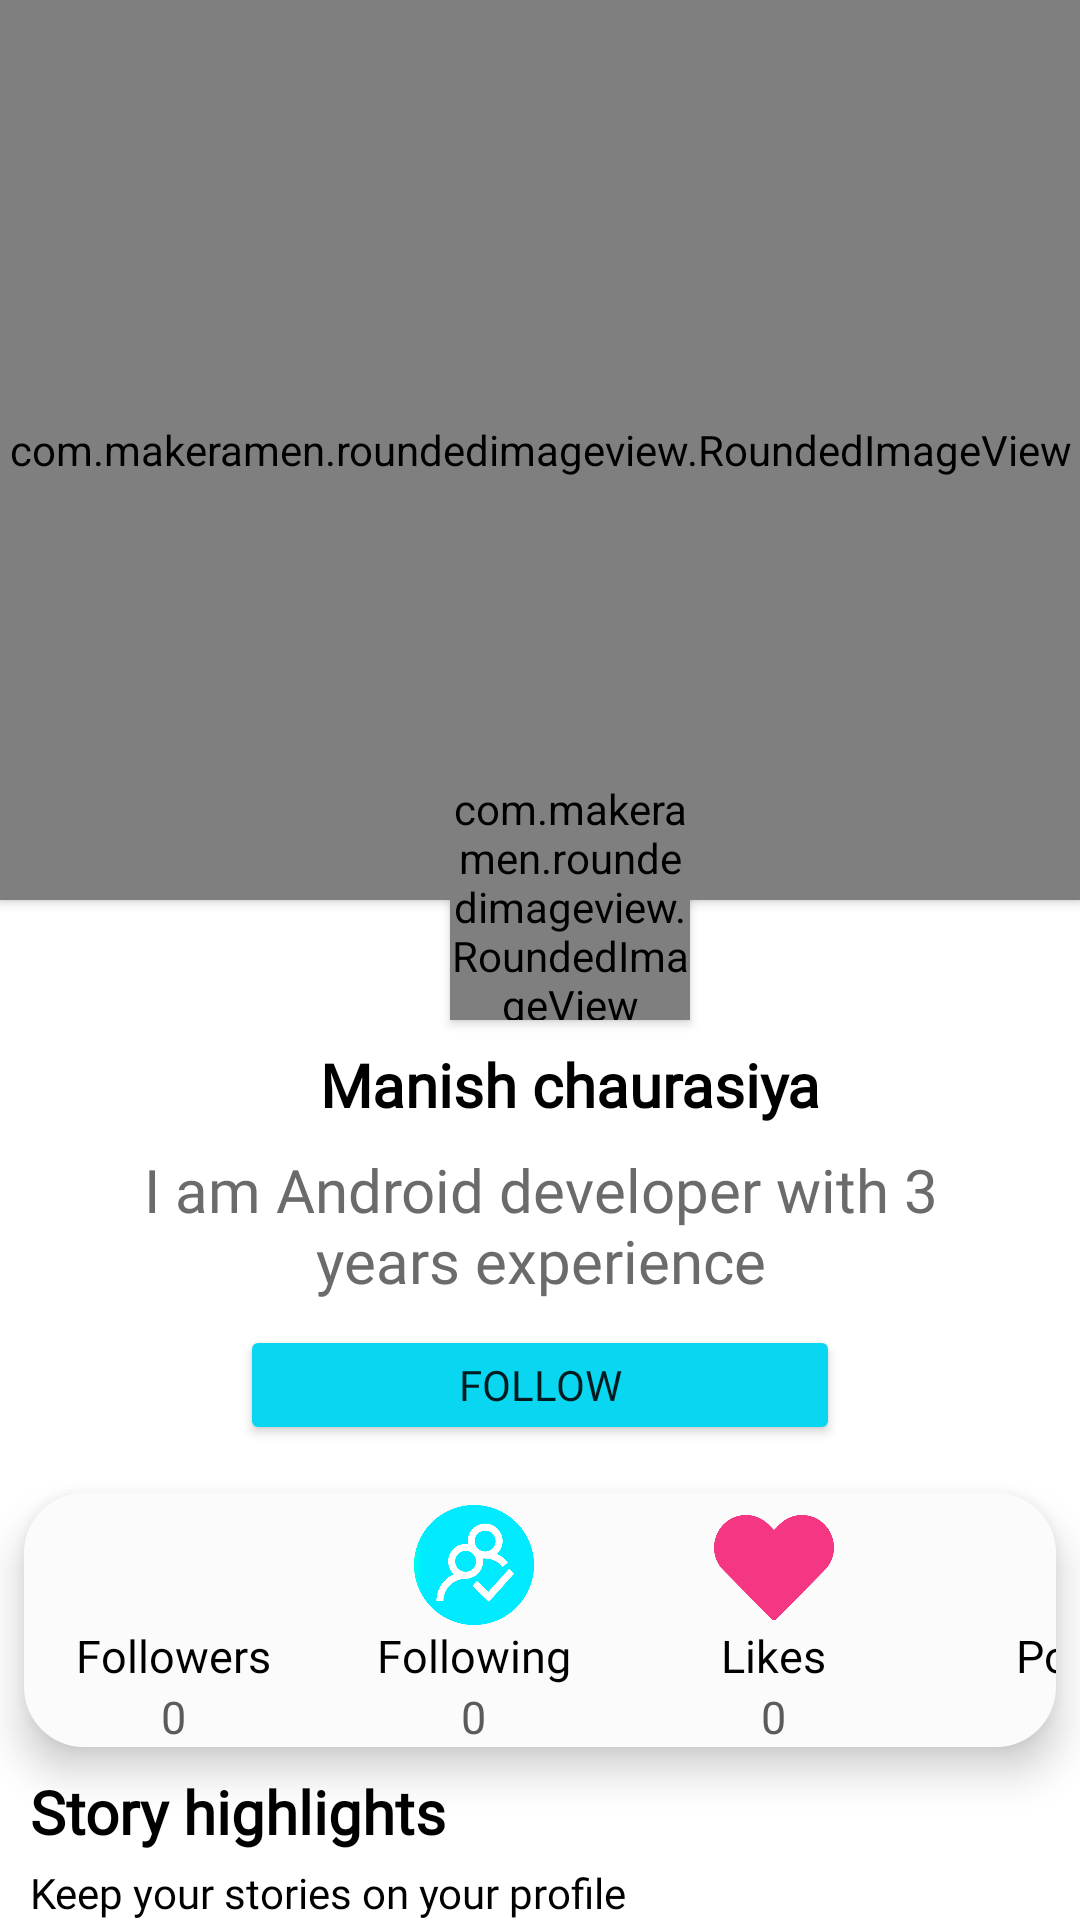

This screen was rendered from an Android layout file. Write that file and the resources it references.
<!-- AndroidManifest.xml: application theme Theme.Crcle -->
<!-- res/layout/fragment_see__user_.xml -->
<?xml version="1.0" encoding="utf-8"?>
<androidx.constraintlayout.widget.ConstraintLayout xmlns:android="http://schemas.android.com/apk/res/android"
    xmlns:app="http://schemas.android.com/apk/res-auto"
    xmlns:tools="http://schemas.android.com/tools"
    android:id="@+id/frameLayout2"
    android:layout_width="match_parent"
    android:layout_height="match_parent"
    tools:context=".fragments.See_User_Fragment">

    <com.makeramen.roundedimageview.RoundedImageView
        android:id="@+id/user_background"
        android:layout_width="match_parent"
        android:layout_height="300sp"
        android:background="@drawable/face"
        android:elevation="2sp"
        android:scaleType="centerCrop"
        app:layout_constraintEnd_toEndOf="parent"
        app:layout_constraintHorizontal_bias="0.0"
        app:layout_constraintStart_toStartOf="parent"
        app:layout_constraintTop_toTopOf="parent"
        app:riv_border_width="3dip"
        app:riv_corner_radius_bottom_left="25sp"
        app:riv_corner_radius_bottom_right="25sp"
        app:riv_mutate_background="true"
        tools:ignore="MissingConstraints" />

    <com.makeramen.roundedimageview.RoundedImageView
        android:id="@+id/user_profile"
        android:layout_width="80sp"
        android:layout_height="80sp"
        android:background="@drawable/us"
        android:elevation="2sp"
        android:scaleType="centerCrop"
        app:layout_constraintBottom_toBottomOf="@+id/user_background"
        app:layout_constraintEnd_toEndOf="parent"
        app:layout_constraintHorizontal_bias="0.536"
        app:layout_constraintStart_toStartOf="@+id/user_background"
        app:layout_constraintTop_toBottomOf="@+id/user_background"
        app:riv_border_color="#00BCD4"
        app:riv_border_width="3dip"
        app:riv_corner_radius="20dip"
        app:riv_mutate_background="true"
        tools:ignore="MissingConstraints" />

    <TextView
        android:id="@+id/user_name"
        android:layout_width="wrap_content"
        android:layout_height="wrap_content"
        android:layout_marginTop="8dp"
        android:text="Manish chaurasiya"
        android:fontFamily="@font/fonts"
        android:textColor="@color/black"
        android:textStyle="bold"
        android:gravity="center"
        android:maxLines="1"
        android:textSize="20sp"
        app:layout_constraintEnd_toEndOf="@+id/user_profile"
        app:layout_constraintStart_toStartOf="@+id/user_profile"
        app:layout_constraintTop_toBottomOf="@+id/user_profile" />

    <TextView
        android:id="@+id/user_bio"
        android:layout_width="0dp"
        android:layout_height="wrap_content"
        android:layout_marginStart="32dp"
        android:layout_marginTop="8dp"
        android:layout_marginEnd="32dp"
        android:fontFamily="@font/fonts"
        android:text="I am Android developer with 3 years experience"
        android:textAlignment="center"
        android:maxLines="3"
        android:textSize="20sp"
        android:textColor="#6C6B6B"
        app:layout_constraintEnd_toEndOf="parent"
        app:layout_constraintStart_toStartOf="parent"
        app:layout_constraintTop_toBottomOf="@+id/user_name" />

    <LinearLayout
        android:id="@+id/linearLayout"
        android:layout_width="match_parent"
        android:layout_height="wrap_content"
        android:layout_marginStart="8dp"
        android:layout_marginTop="16dp"
        android:layout_marginEnd="8dp"
        android:background="@drawable/background"
        android:elevation="8sp"
        app:layout_constraintEnd_toEndOf="parent"
        app:layout_constraintStart_toStartOf="parent"
        app:layout_constraintTop_toBottomOf="@+id/follow_btn">

        <LinearLayout
            android:id="@+id/total_followers"
            android:layout_width="100sp"
            android:layout_height="wrap_content"
            android:gravity="center"
            android:orientation="vertical"
            android:paddingTop="4sp">

            <ImageView
                android:id="@+id/follower_img"
                android:layout_width="40sp"
                android:layout_height="40sp"
                android:layout_gravity="center"
                android:src="@drawable/follower" />

            <TextView
                android:layout_width="wrap_content"
                android:layout_height="wrap_content"
                android:layout_gravity="center"
                android:fontFamily="@font/fonts"
                android:text="Followers"
                android:textColor="@color/black"
                android:textSize="15sp" />

            <TextView
                android:id="@+id/followers"
                android:layout_width="wrap_content"
                android:layout_height="wrap_content"
                android:layout_gravity="center"
                android:fontFamily="@font/fonts"
                android:text="0"
                android:textColor="#5C5B5B"
                android:textSize="15sp" />
        </LinearLayout>

        <LinearLayout
            android:id="@+id/total_following"
            android:layout_width="100sp"
            android:layout_height="wrap_content"
            android:orientation="vertical"
            android:paddingTop="4sp">

            <ImageView
                android:id="@+id/followeing_img"
                android:layout_width="40sp"
                android:layout_height="40sp"
                android:layout_gravity="center"
                android:src="@drawable/following" />

            <TextView
                android:layout_width="wrap_content"
                android:layout_height="wrap_content"
                android:layout_gravity="center"
                android:fontFamily="@font/fonts"
                android:text="Following"
                android:textColor="@color/black"
                android:textSize="15sp" />

            <TextView
                android:id="@+id/following"
                android:layout_width="wrap_content"
                android:layout_height="wrap_content"
                android:layout_gravity="center"
                android:fontFamily="@font/fonts"
                android:text="0"
                android:textColor="#5C5B5B"
                android:textSize="15sp" />
        </LinearLayout>

        <LinearLayout
            android:layout_width="100sp"
            android:layout_height="wrap_content"
            android:orientation="vertical"
            android:paddingTop="4sp">

            <ImageView
                android:id="@+id/heart"
                android:layout_width="40sp"
                android:layout_height="40sp"
                android:layout_gravity="center"
                android:src="@drawable/heart" />

            <TextView
                android:layout_width="wrap_content"
                android:layout_height="wrap_content"
                android:layout_gravity="center"
                android:fontFamily="@font/fonts"
                android:text="Likes"
                android:textColor="@color/black"
                android:textSize="15sp" />

            <TextView
                android:id="@+id/likes"
                android:layout_width="wrap_content"
                android:layout_height="wrap_content"
                android:layout_gravity="center"
                android:fontFamily="@font/fonts"
                android:text="0"
                android:textColor="#5C5B5B"
                android:textSize="15sp" />
        </LinearLayout>

        <LinearLayout
            android:id="@+id/total_post"
            android:layout_width="100sp"
            android:layout_height="wrap_content"
            android:orientation="vertical"
            android:paddingTop="4sp">

            <ImageView
                android:layout_width="40sp"
                android:layout_height="40sp"
                android:layout_gravity="center"
                android:src="@drawable/post" />

            <TextView
                android:layout_width="wrap_content"
                android:layout_height="wrap_content"
                android:layout_gravity="center"
                android:fontFamily="@font/fonts"
                android:text="Posts"
                android:textColor="@color/black"
                android:textSize="15sp" />

            <TextView
                android:id="@+id/posts"
                android:layout_width="wrap_content"
                android:layout_height="wrap_content"
                android:layout_gravity="center"
                android:fontFamily="@font/fonts"
                android:text="0"
                android:textColor="#5C5B5B"
                android:textSize="15sp" />
        </LinearLayout>
    </LinearLayout>

    <TextView
        android:id="@+id/textView5"
        android:layout_width="wrap_content"
        android:layout_height="wrap_content"
        android:layout_marginLeft="10sp"
        android:layout_marginTop="8dp"
        android:fontFamily="@font/fonts"
        android:text="Story highlights"
        android:textColor="@color/black"
        android:textSize="20sp"
        android:textStyle="bold"
        app:layout_constraintStart_toStartOf="parent"
        app:layout_constraintTop_toBottomOf="@+id/linearLayout" />

    <TextView
        android:id="@+id/textView4"
        android:layout_width="wrap_content"
        android:layout_height="wrap_content"
        android:layout_marginTop="4dp"
        android:text="Keep your stories on your profile"
        android:textColor="@color/black"
        android:fontFamily="@font/fonts"
        app:layout_constraintStart_toStartOf="@+id/textView5"
        app:layout_constraintTop_toBottomOf="@+id/textView5" />

    <androidx.recyclerview.widget.RecyclerView
        android:id="@+id/highlights_rv"
        android:layout_width="0dp"
        android:layout_height="wrap_content"
        android:layout_marginStart="1dp"
        android:layout_marginTop="8dp"
        android:layout_marginEnd="1dp"
        app:layout_constraintEnd_toEndOf="parent"
        app:layout_constraintStart_toStartOf="parent"
        app:layout_constraintTop_toBottomOf="@+id/textView4" />

    <Button
        android:id="@+id/follow_btn"
        android:layout_width="200dp"
        android:layout_height="40dp"
        android:layout_marginTop="8dp"
        android:backgroundTint="#09D7F1"
        android:fontFamily="@font/fonts"
        android:text="Follow"
        app:layout_constraintEnd_toEndOf="parent"
        app:layout_constraintStart_toStartOf="parent"
        app:layout_constraintTop_toBottomOf="@+id/user_bio" />

    <Button
        android:id="@+id/edit_profile"
        android:layout_width="200dp"
        android:layout_height="40dp"
        android:layout_marginTop="8dp"
        android:backgroundTint="#F8FAFA"
        android:fontFamily="@font/fonts"
        android:text="unFollow"
        android:textColor="@color/black"
        android:visibility="gone"
        app:layout_constraintEnd_toEndOf="parent"
        app:layout_constraintStart_toStartOf="parent"
        app:layout_constraintTop_toBottomOf="@+id/user_bio" />



</androidx.constraintlayout.widget.ConstraintLayout>
<!-- resources referenced by this layout -->
<resources>
  <!-- drawable background (drawable) -->
  <?xml version="1.0" encoding="utf-8"?>
  <layer-list xmlns:android="http://schemas.android.com/apk/res/android">
      <item>
          <shape>
              <solid android:color="#FBFBFC"/>
              <corners android:radius="20sp"/>
          </shape>
      </item>
  
  </layer-list>
  <!-- drawable face: jpg bitmap (drawable, 7059 bytes) -->
  <!-- drawable following: png bitmap (drawable, 40899 bytes) -->
  <!-- drawable heart: png bitmap (drawable, 26489 bytes) -->
  <!-- drawable us: png bitmap (drawable, 37305 bytes) -->
  <style name="Theme.Crcle" parent="Theme.MaterialComponents.DayNight.NoActionBar">
          
          <item name="colorPrimary">@color/purple_500</item>
          <item name="colorPrimaryVariant">@color/purple_700</item>
          <item name="colorOnPrimary">@color/white</item>
          
          <item name="colorSecondary">@color/teal_200</item>
          <item name="colorSecondaryVariant">@color/teal_700</item>
          <item name="colorOnSecondary">@color/black</item>
          
          <item name="android:statusBarColor">?attr/colorPrimaryVariant</item>
          
      </style>
  <!-- not gathered from this repository: default colours our renderer supplied (Android Studio template values) -->
  <color name="purple_500">#FF6200EE</color>
  <color name="purple_700">#FF3700B3</color>
  <color name="teal_200">#FF03DAC5</color>
  <color name="teal_700">#FF018786</color>
  <color name="black">#FF000000</color>
  <color name="white">#FFFFFFFF</color>
</resources>
